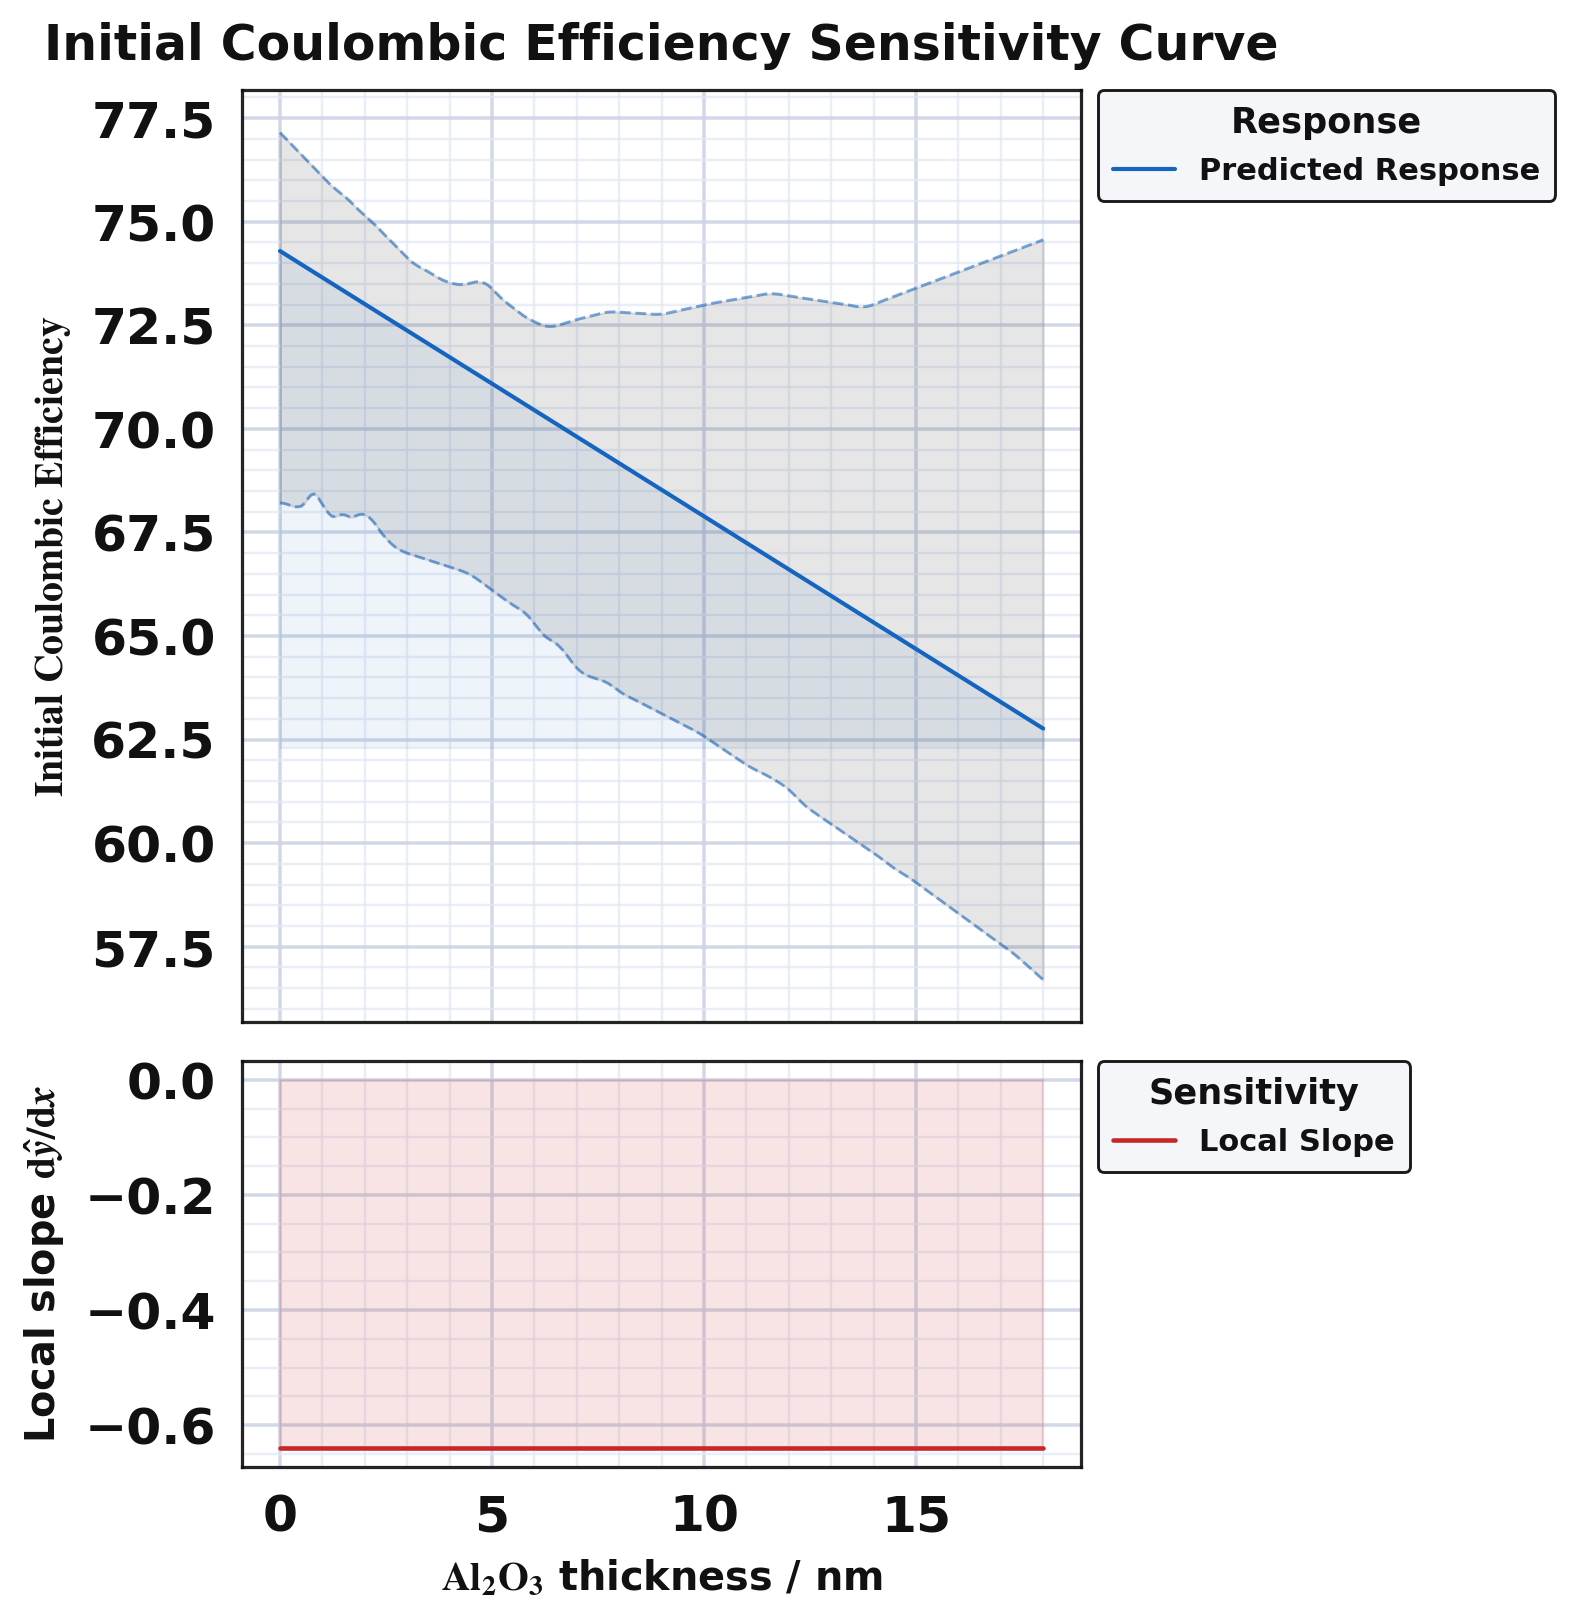

Data behind this chart, as committed beside it:
layer, x, y_lo, y_hi, y
response_band_10_90, 0.0, 68.21, 77.15, 
response_band_10_90, 0.07229, 68.21, 77.08, 
response_band_10_90, 0.1446, 68.19, 77, 
response_band_10_90, 0.2169, 68.16, 76.92, 
response_band_10_90, 0.2892, 68.14, 76.85, 
response_band_10_90, 0.3614, 68.12, 76.77, 
response_band_10_90, 0.4337, 68.12, 76.69, 
response_band_10_90, 0.506, 68.14, 76.62, 
response_band_10_90, 0.5783, 68.21, 76.54, 
response_band_10_90, 0.6506, 68.31, 76.46, 
response_band_10_90, 0.7229, 68.4, 76.39, 
response_band_10_90, 0.7952, 68.43, 76.31, 
response_band_10_90, 0.8675, 68.39, 76.23, 
response_band_10_90, 0.9398, 68.27, 76.16, 
response_band_10_90, 1.012, 68.16, 76.08, 
response_band_10_90, 1.084, 68.04, 76, 
response_band_10_90, 1.157, 67.95, 75.93, 
response_band_10_90, 1.229, 67.89, 75.86, 
response_band_10_90, 1.301, 67.88, 75.79, 
response_band_10_90, 1.373, 67.91, 75.73, 
response_band_10_90, 1.446, 67.93, 75.67, 
response_band_10_90, 1.518, 67.93, 75.61, 
response_band_10_90, 1.59, 67.9, 75.55, 
response_band_10_90, 1.663, 67.86, 75.48, 
response_band_10_90, 1.735, 67.88, 75.41, 
response_band_10_90, 1.807, 67.91, 75.33, 
response_band_10_90, 1.88, 67.93, 75.26, 
response_band_10_90, 1.952, 67.94, 75.19, 
response_band_10_90, 2.024, 67.91, 75.13, 
response_band_10_90, 2.096, 67.87, 75.06, 
response_band_10_90, 2.169, 67.8, 74.99, 
response_band_10_90, 2.241, 67.71, 74.92, 
response_band_10_90, 2.313, 67.6, 74.85, 
response_band_10_90, 2.386, 67.5, 74.77, 
response_band_10_90, 2.458, 67.41, 74.7, 
response_band_10_90, 2.53, 67.33, 74.62, 
response_band_10_90, 2.602, 67.25, 74.55, 
response_band_10_90, 2.675, 67.18, 74.47, 
response_band_10_90, 2.747, 67.13, 74.39, 
response_band_10_90, 2.819, 67.08, 74.32, 
response_band_10_90, 2.892, 67.05, 74.24, 
response_band_10_90, 2.964, 67.01, 74.17, 
response_band_10_90, 3.036, 66.98, 74.1, 
response_band_10_90, 3.108, 66.96, 74.03, 
response_band_10_90, 3.181, 66.94, 73.98, 
response_band_10_90, 3.253, 66.92, 73.93, 
response_band_10_90, 3.325, 66.89, 73.89, 
response_band_10_90, 3.398, 66.87, 73.85, 
response_band_10_90, 3.47, 66.84, 73.81, 
response_band_10_90, 3.542, 66.82, 73.77, 
response_band_10_90, 3.614, 66.79, 73.72, 
response_band_10_90, 3.687, 66.77, 73.67, 
response_band_10_90, 3.759, 66.75, 73.63, 
response_band_10_90, 3.831, 66.72, 73.6, 
response_band_10_90, 3.904, 66.7, 73.56, 
response_band_10_90, 3.976, 66.67, 73.54, 
response_band_10_90, 4.048, 66.65, 73.52, 
response_band_10_90, 4.12, 66.63, 73.5, 
response_band_10_90, 4.193, 66.6, 73.49, 
response_band_10_90, 4.265, 66.58, 73.48, 
... 690 more rows
